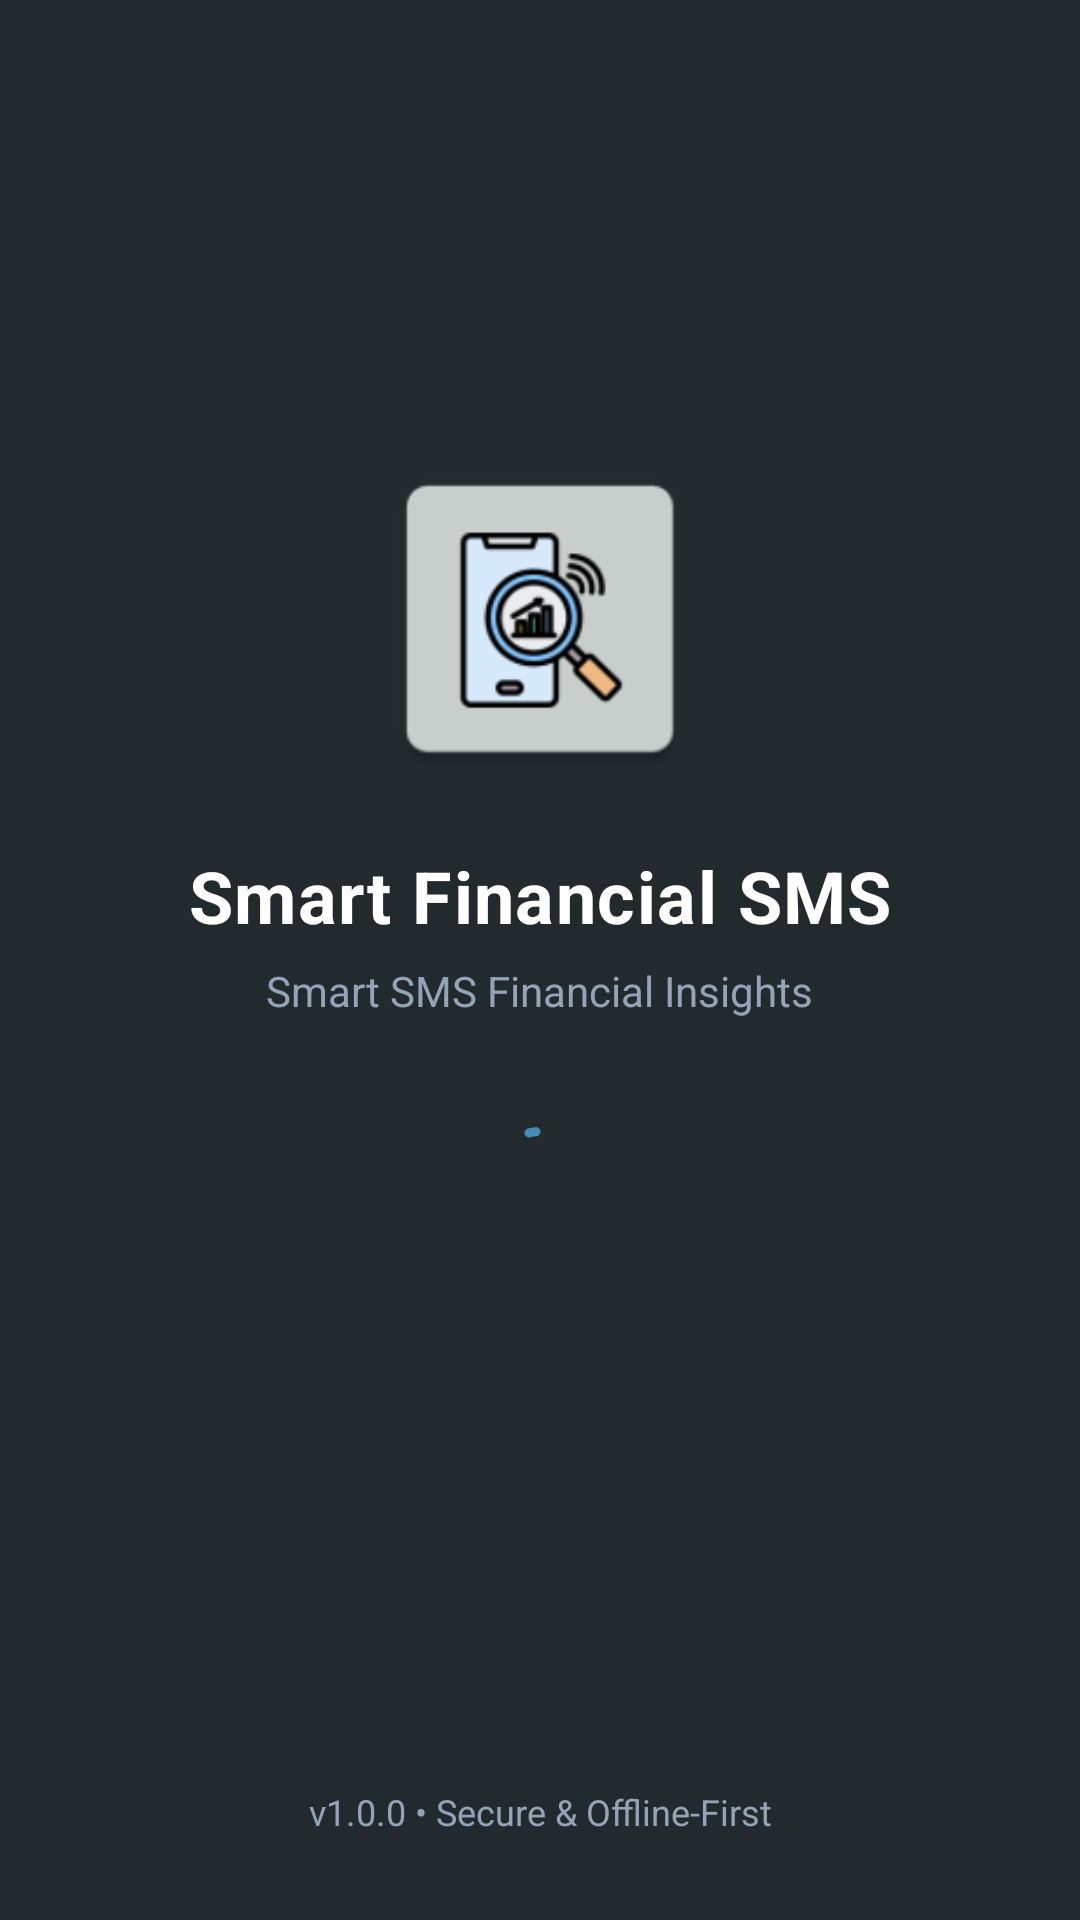

Android layout source for this screen:
<!-- AndroidManifest.xml: application theme Theme.MPesaAnalyzer -->
<!-- res/layout/activity_splash.xml -->
<?xml version="1.0" encoding="utf-8"?>
<androidx.constraintlayout.widget.ConstraintLayout xmlns:android="http://schemas.android.com/apk/res/android"
    xmlns:app="http://schemas.android.com/apk/res-auto"
    xmlns:tools="http://schemas.android.com/tools"
    android:layout_width="match_parent"
    android:layout_height="match_parent"
    android:background="@color/brand_primary_dark"
    android:fitsSystemWindows="true"
    tools:context=".splash.Splash">

    
    <LinearLayout
        android:id="@+id/layout_brand"
        android:layout_width="wrap_content"
        android:layout_height="wrap_content"
        android:gravity="center"
        android:orientation="vertical"
        app:layout_constraintBottom_toTopOf="@+id/txt_splash_version"
        app:layout_constraintEnd_toEndOf="parent"
        app:layout_constraintStart_toStartOf="parent"
        app:layout_constraintTop_toTopOf="parent"
        app:layout_constraintVertical_bias="0.45">

        
        <ImageView
            android:id="@+id/img_splash_logo"
            android:layout_width="112dp"
            android:layout_height="112dp"
            android:contentDescription="M-Pesa Analyzer Logo"
            android:src="@mipmap/app_logo" />

        
        <TextView
            android:id="@+id/txt_splash_title"
            android:layout_width="wrap_content"
            android:layout_height="wrap_content"
            android:layout_marginTop="20dp"
            android:letterSpacing="0.02"
            android:text="@string/app_name"
            android:textColor="@color/white"
            android:textSize="24sp"
            android:textStyle="bold" />

        
        <TextView
            android:id="@+id/txt_splash_tagline"
            android:layout_width="wrap_content"
            android:layout_height="wrap_content"
            android:layout_marginTop="6dp"
            android:text="Smart SMS Financial Insights"
            android:textColor="@color/text_muted"
            android:textSize="14sp" />

        
        <com.google.android.material.progressindicator.CircularProgressIndicator
            android:id="@+id/splash_progress"
            android:layout_width="32dp"
            android:layout_height="32dp"
            android:layout_marginTop="32dp"
            android:indeterminate="true"
            app:indicatorColor="@color/brand_primary"
            app:indicatorSize="32dp"
            app:trackColor="@color/bg_surface_dark"
            app:trackThickness="3dp" />

    </LinearLayout>

    
    <TextView
        android:id="@+id/txt_splash_version"
        android:layout_width="wrap_content"
        android:layout_height="wrap_content"
        android:layout_marginBottom="28dp"
        android:text="v1.0.0 • Secure &amp; Offline-First"
        android:textColor="@color/text_muted"
        android:textSize="12sp"
        app:layout_constraintBottom_toBottomOf="parent"
        app:layout_constraintEnd_toEndOf="parent"
        app:layout_constraintStart_toStartOf="parent" />

</androidx.constraintlayout.widget.ConstraintLayout>
<!-- resources referenced by this layout -->
<resources>
  <color name="bg_surface_dark">#334155</color>
  <color name="brand_primary">#438EB9</color>
  <color name="brand_primary_dark">#222A2D</color>
  <color name="text_muted">#94A3B8</color>
  <color name="white">#FFFFFF</color>
  <!-- mipmap app_logo: png bitmap (mipmap-hdpi, 3174 bytes) -->
  <string name="app_name">Smart Financial SMS</string>
  <style name="Theme.MPesaAnalyzer" parent="Theme.Material3.DayNight.NoActionBar">
          <item name="colorPrimary">@color/brand_primary</item>
          <item name="colorPrimaryVariant">@color/brand_primary_dark</item>
          <item name="colorOnPrimary">@color/white</item>
          <item name="colorSecondary">@color/brand_secondary</item>
          <item name="colorSecondaryVariant">@color/brand_primary</item>
          <item name="colorOnSecondary">@color/white</item>
          <item name="colorSurface">@color/bg_card_light</item>
          <item name="colorOnSurface">@color/text_primary</item>
          <item name="android:colorBackground">@color/bg_light</item>
          <item name="colorOnBackground">@color/text_primary</item>
          <item name="android:statusBarColor" tools:targetApi="l">@color/brand_primary_dark</item>
          <item name="android:windowLightStatusBar" tools:targetApi="m">false</item>
          <item name="android:navigationBarColor" tools:targetApi="l">@color/bg_light</item>
          <item name="android:windowBackground">@color/bg_light</item>
      </style>
  <color name="brand_secondary">#2B7DBC</color>
  <color name="bg_card_light">#FFFFFF</color>
  <color name="text_primary">#2D3436</color>
  <color name="bg_light">#F2F5F8</color>
</resources>
